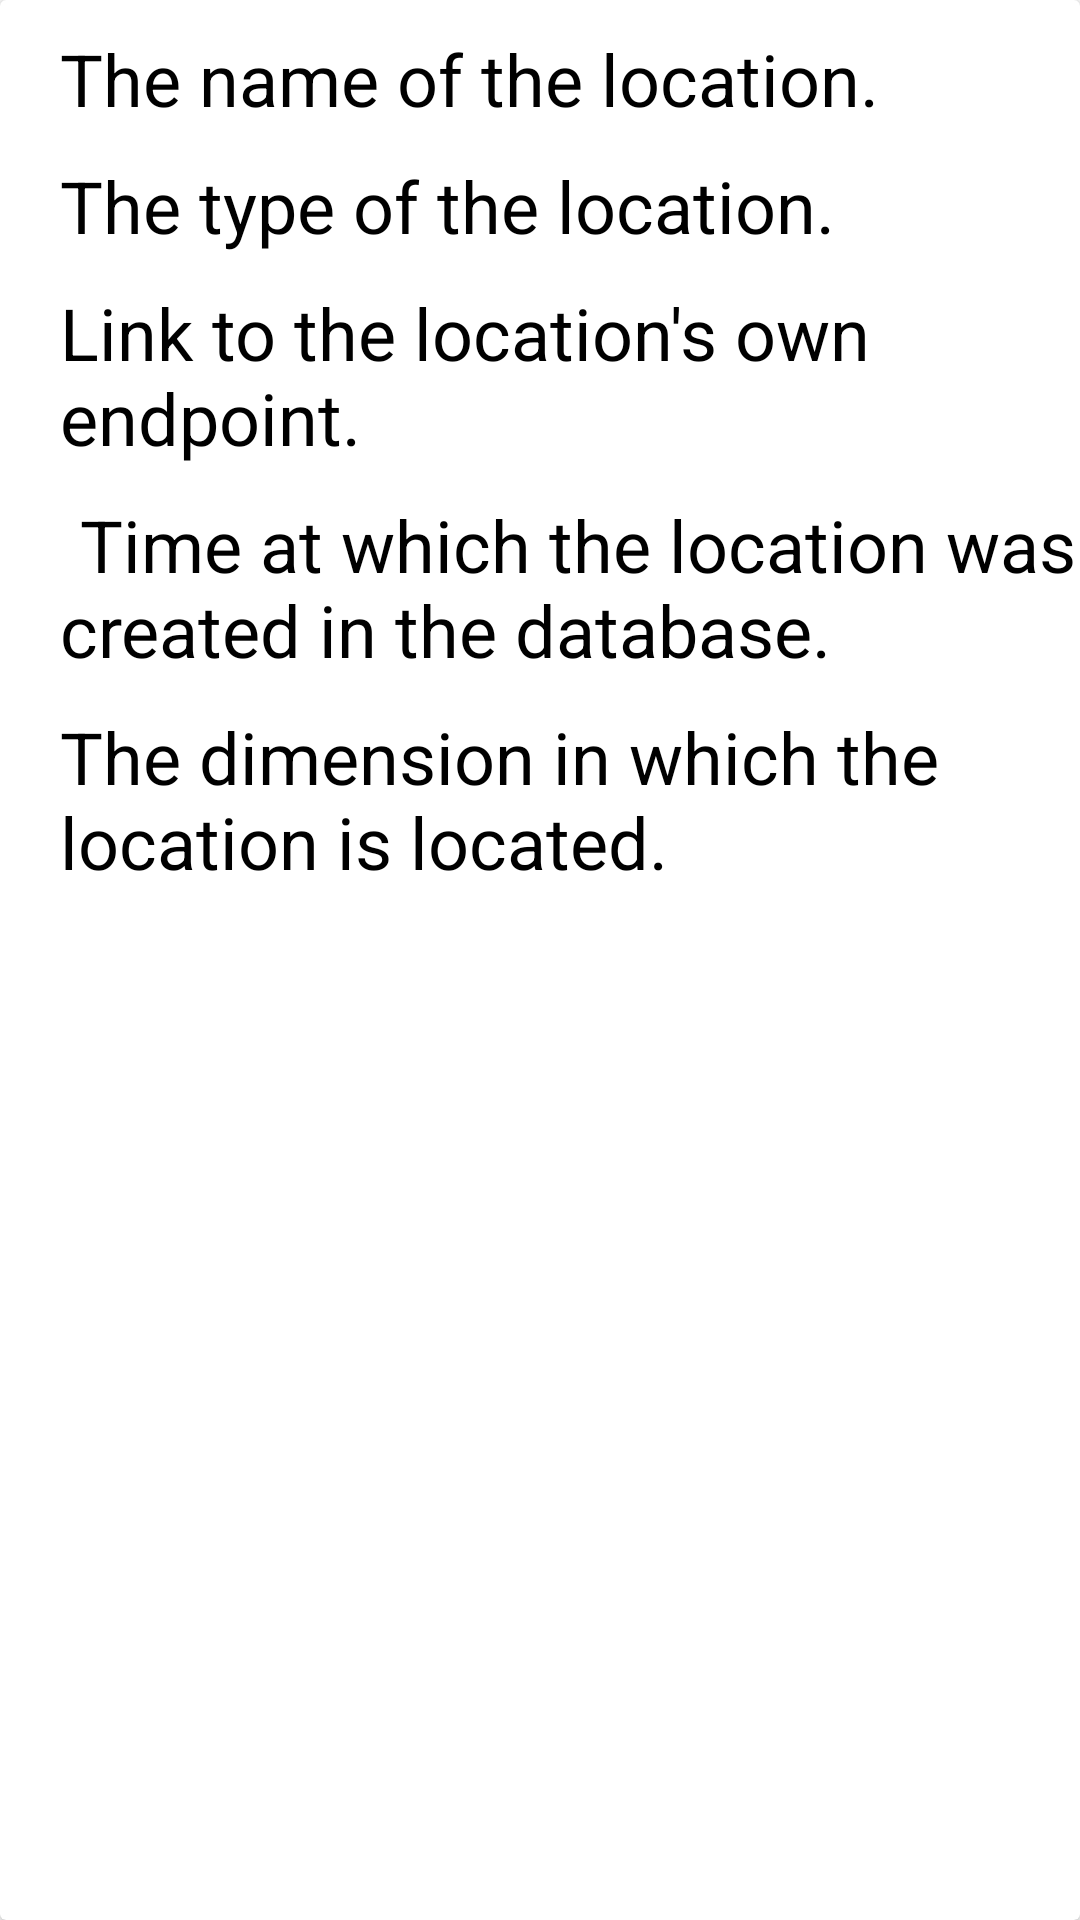

The Android layout XML behind this screen, and the referenced resources:
<!-- AndroidManifest.xml: application theme Theme.Android3lesson2 -->
<!-- res/layout/location_item.xml -->
<?xml version="1.0" encoding="utf-8"?>
<androidx.cardview.widget.CardView xmlns:android="http://schemas.android.com/apk/res/android"
    xmlns:app="http://schemas.android.com/apk/res-auto"
    android:layout_width="match_parent"
    android:layout_height="wrap_content"
    android:layout_marginVertical="10dp">

    <androidx.constraintlayout.widget.ConstraintLayout
        android:layout_width="match_parent"
        android:layout_height="wrap_content">

        <TextView
            android:id="@+id/name"
            android:layout_width="wrap_content"
            android:layout_height="wrap_content"
            android:layout_marginLeft="20dp"
            android:layout_marginTop="10dp"
            android:text="The name of the location."
            android:textColor="@color/black"
            android:textSize="24dp"
            app:layout_constraintLeft_toLeftOf="parent"
            app:layout_constraintTop_toTopOf="parent" />

        <TextView
            android:id="@+id/type"
            android:layout_width="wrap_content"
            android:layout_height="wrap_content"
            android:layout_marginLeft="20dp"
            android:layout_marginTop="10dp"
            android:text="The type of the location."
            android:textColor="@color/black"
            android:textSize="24dp"
            app:layout_constraintLeft_toLeftOf="parent"
            app:layout_constraintTop_toBottomOf="@+id/name" />

        <TextView
            android:id="@+id/url"
            android:layout_width="wrap_content"
            android:layout_height="wrap_content"
            android:layout_marginLeft="20dp"
            android:layout_marginTop="10dp"
            android:text="Link to the location's own endpoint."
            android:textColor="@color/black"
            android:textSize="24dp"
            app:layout_constraintLeft_toLeftOf="parent"
            app:layout_constraintTop_toBottomOf="@+id/type" />

        <TextView
            android:id="@+id/created"
            android:layout_width="wrap_content"
            android:layout_height="wrap_content"
            android:layout_marginLeft="20dp"
            android:layout_marginTop="10dp"
            android:text="	Time at which the location was created in the database."
            android:textColor="@color/black"
            android:textSize="24dp"
            app:layout_constraintLeft_toLeftOf="parent"
            app:layout_constraintTop_toBottomOf="@+id/url"/>

        <TextView
            android:id="@+id/dimension"
            android:layout_width="wrap_content"
            android:layout_height="wrap_content"
            android:layout_marginVertical="10dp"
            android:layout_marginLeft="20dp"
            android:text="The dimension in which the location is located."
            android:textColor="@color/black"
            android:textSize="24dp"
            app:layout_constraintLeft_toLeftOf="parent"
            app:layout_constraintBottom_toBottomOf="parent"
            app:layout_constraintTop_toBottomOf="@+id/created" />

    </androidx.constraintlayout.widget.ConstraintLayout>
</androidx.cardview.widget.CardView>
<!-- resources referenced by this layout -->
<resources>
  <color name="black">#FF000000</color>
  <style name="Theme.Android3lesson2" parent="Theme.MaterialComponents.DayNight.NoActionBar">
          
          <item name="colorPrimary">@color/purple_500</item>
          <item name="colorPrimaryVariant">@color/purple_700</item>
          <item name="colorOnPrimary">@color/white</item>
          
          <item name="colorSecondary">@color/teal_200</item>
          <item name="colorSecondaryVariant">@color/teal_700</item>
          <item name="colorOnSecondary">@color/black</item>
          
          <item name="android:statusBarColor" tools:targetApi="l">?attr/colorPrimaryVariant</item>
          
      </style>
  <color name="purple_500">#FF6200EE</color>
  <color name="purple_700">#FF3700B3</color>
  <color name="white">#FFFFFFFF</color>
  <color name="teal_200">#FF03DAC5</color>
  <color name="teal_700">#FF018786</color>
</resources>
